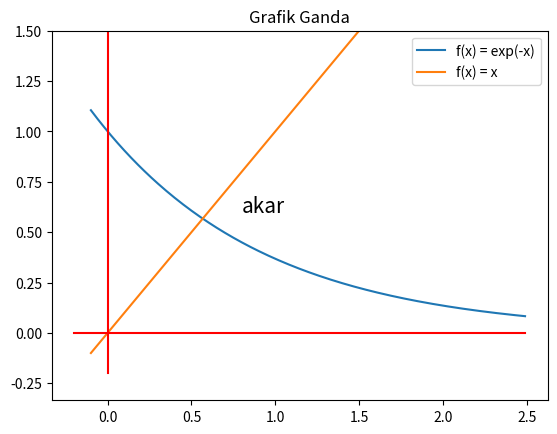

The script that saved this image:
# Metode Grafik - Cara Grafix
import matplotlib.pyplot as plt
import numpy as np

x = np.arange(-0.1, 2.5, 0.01)
f1 = np.exp(-x)
f2 = x

x1 = np.arange(-0.2, 2.5, 0.01)
y1 = 0 * x1

y2 = np.arange(-0.2, 1.5, 0.01)
x2 = 0 * y2

plt.plot(x, f1, label="f(x) = exp(-x)")
plt.plot(x, f2, label="f(x) = x")
plt.plot(x1, y1, c='r')
plt.plot(x2, y2, c='r')
plt.text(0.8, 0.6, 'akar', fontsize='15')
plt.ylim(top=1.5)

plt.title('Grafik Ganda')
plt.legend()
plt.show()